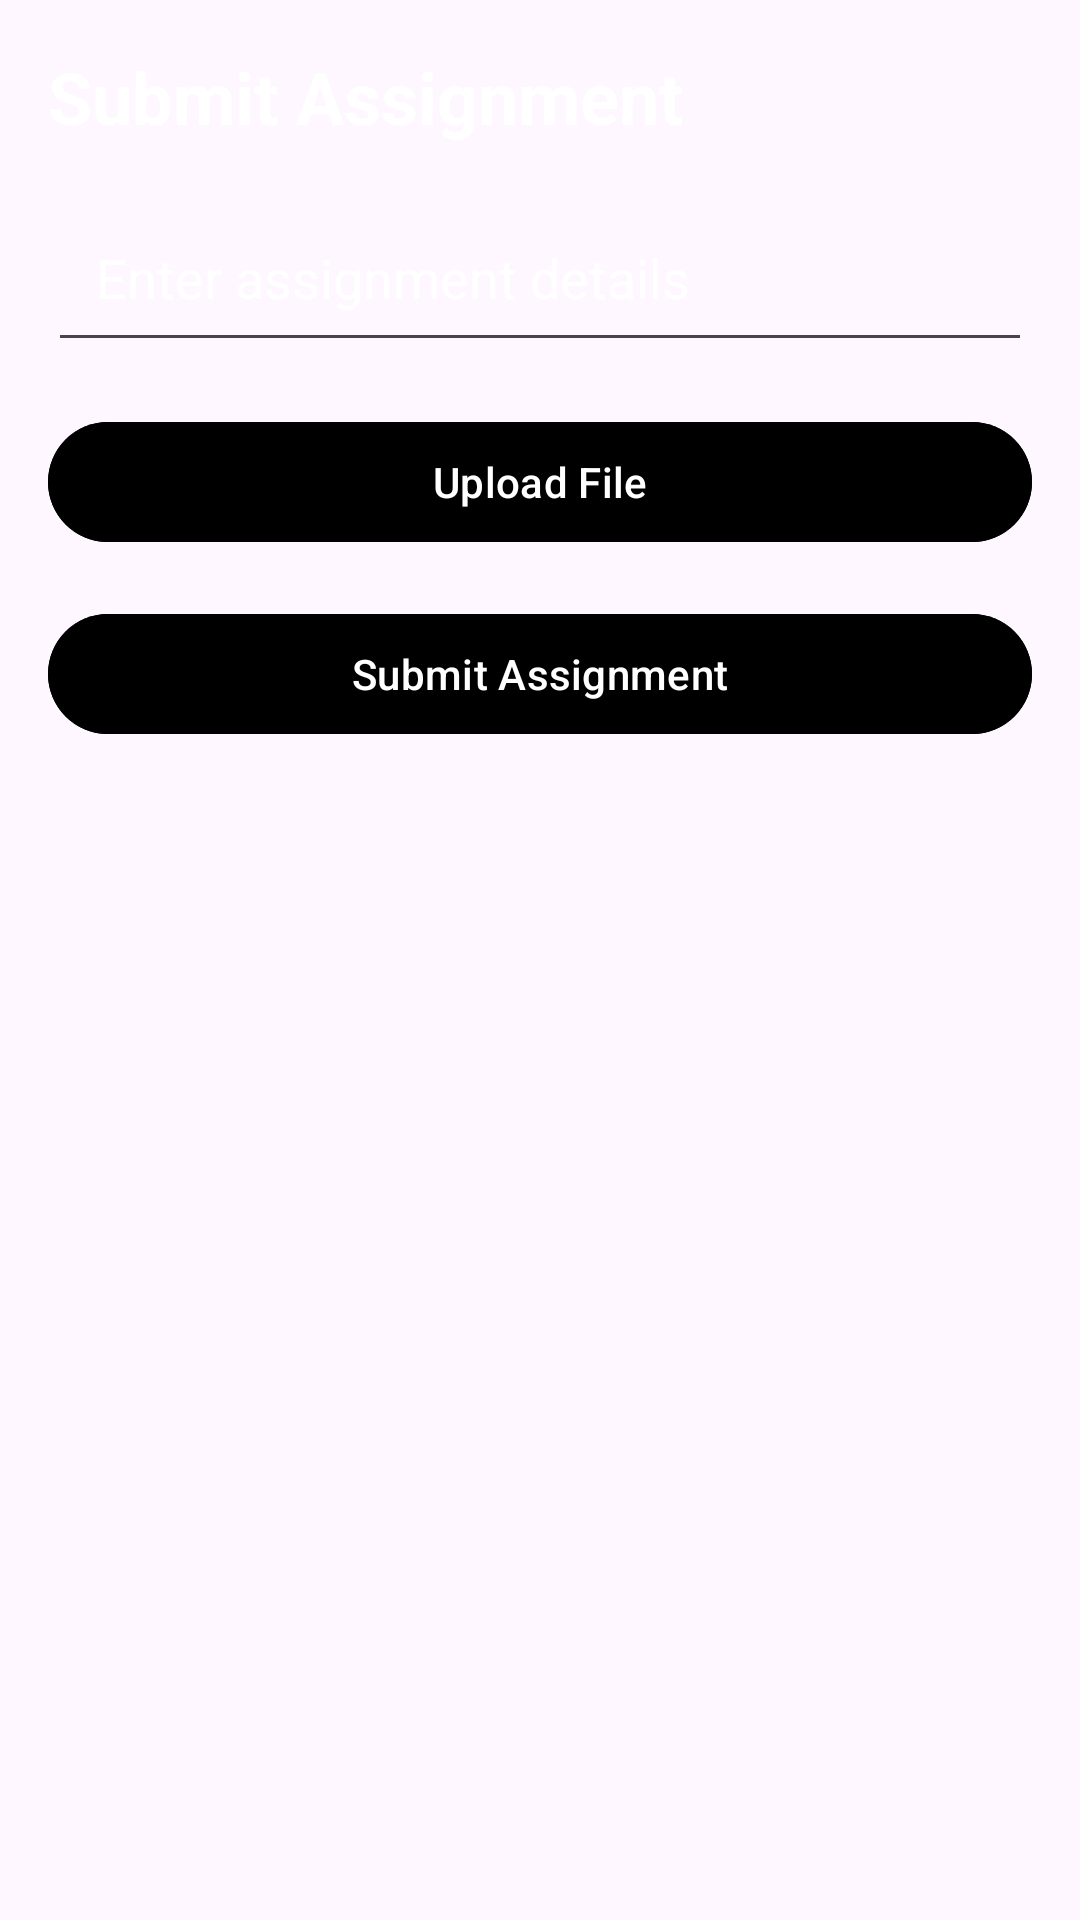

Reconstruct the res/layout file that produces this screen, plus the resources it refers to.
<!-- AndroidManifest.xml: application theme Theme.Healthcare -->
<!-- res/layout/activity_submit_assignment.xml -->
<?xml version="1.0" encoding="utf-8"?>
<androidx.constraintlayout.widget.ConstraintLayout xmlns:android="http://schemas.android.com/apk/res/android"
    xmlns:app="http://schemas.android.com/apk/res-auto"
    xmlns:tools="http://schemas.android.com/tools"
    android:id="@+id/main"
    android:layout_width="match_parent"
    android:layout_height="match_parent"
    android:background="@drawable/schoolback14"
    tools:context="com.example.komodo_hub.SubmitAssignmentActivity">

    <LinearLayout
        android:layout_width="match_parent"
        android:layout_height="match_parent"
        android:orientation="vertical"
        android:padding="16dp">

        <TextView
            android:id="@+id/textViewSubmitassign"
            android:layout_width="wrap_content"
            android:layout_height="wrap_content"
            android:text="Submit Assignment"
            android:textColor="@color/colorWhite"
            android:textSize="24sp"
            android:textStyle="bold"/>

        <EditText
            android:id="@+id/editTextAssignmentDetails"
            android:layout_width="match_parent"
            android:layout_height="wrap_content"
            android:hint="Enter assignment details"
            android:padding="16dp"
            android:textColorHint="@color/colorWhite"
            android:layout_marginTop="16dp"/>

        <Button
            android:id="@+id/buttonUpload"
            android:layout_width="match_parent"
            android:layout_height="wrap_content"
            android:text="Upload File"
            android:backgroundTint="@color/colorBlack"
            android:textColor="@color/colorWhite"
            android:layout_marginTop="16dp"/>

        <Button
            android:id="@+id/buttonSubmit"
            android:layout_width="match_parent"
            android:layout_height="wrap_content"
            android:text="Submit Assignment"
            android:backgroundTint="@color/colorBlack"
            android:textColor="@color/colorWhite"
            android:layout_marginTop="16dp"/>

    </LinearLayout>

</androidx.constraintlayout.widget.ConstraintLayout>
<!-- resources referenced by this layout -->
<resources>
  <color name="colorBlack">#FF000000</color>
  <color name="colorWhite">#FFFFFFFF</color>
  <style name="Theme.Healthcare" parent="Base.Theme.Healthcare" />
  <style name="Base.Theme.Healthcare" parent="Theme.Material3.DayNight.NoActionBar">
          
          
      </style>
</resources>
